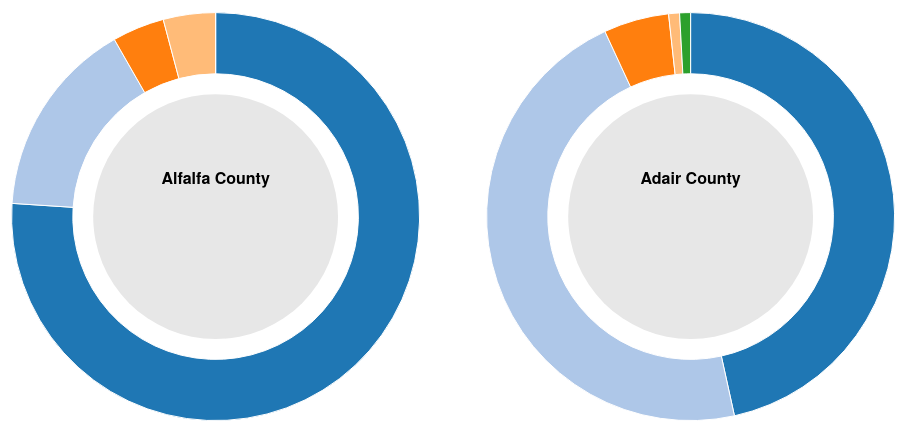
D3 v4 page, settled after 360 driven frames (6 s of simulated time); the page loaded 1 data file(s).


  $(function() {
    /*//set the dimensions of the canvas & charts
    var svg = d3.select("svg"),
        margin = {top: 20, bottom: 30, left: 40, right: 20},
        width = +svg.attr("width") - margin.left - margin.right,
        height = +svg.attr("height") - margin.top - margin.bottom;
    
    //add the svg canvas
    var charts = svg.append("g").attr("transform", "translate(" + margin.left + "," + margin.top + ")");*/
    
    //enter data, make legend, signal transitions
    d3.csv("data.csv", formatData, function(error, data) {
      if (error) throw error;
      
      var chart_m,
          chart_r;
            
      var counties = data.columns.slice(2).map(function(id) {
        return {
          id: id,
          values: data.map(function(d) {
            return {ethn: d.Ethnicity, perc: d[id]};
          })
        };
      });
      
      var countyAndState = [counties[1], counties[0]];
      console.log("DEBUG_1")
      console.log(countyAndState)
      console.log(counties)
      
      var donuts = new DonutCharts();
      donuts.create(countyAndState, "Adair");
      
      var selector = d3.select("#drop")
          .append("select")
          .attr("id", "dropdown")
          .on("change", function(d) {
            
            selection = this.options[this.selectedIndex].value;
            countyAndState[1] = countyAndState[countyAndState.findIndex(x => x.id == selection)]
            
            donuts.update(countyAndState, selection);
          });
      
      //Input all the drop-down options
      selector.selectAll("option")
          .data(data.columns.slice(3))
          .enter().append("option")
          .attr("value", function(d){
            return d;
          })
          .text(function(d){
            return d;
          });
      
    });
  });
           
    //Controls everything about the pie charts:
    function DonutCharts() {
      
      var color = d3.scaleOrdinal(d3.schemeCategory20);
      
      var charts = d3.select('#donut-charts');
      
      var createCenter = function(pie) {
        //Animates the slices of pie
        var eventObj = {
          'mouseover': function(d, i) {
            console.log("affirm")
            d3.select(this)
              .transition()
              .attr("r", chart_r * 0.65);
          },
          'mouseout': function(d, i) {
            d3.select(this)
              .transition()
              .duration(500)
              .ease(d3.easeBounce)
              .attr("r", chart_r * 0.6);
          },
          'click': function(d, i) {
            var paths = charts.selectAll(".clicked");
            pathAnim(paths, 0);
            paths.classed('clicked', 'false');
            resetAllCenterText();
          }
        }
        
        //This will be the circle displaying total data:
        var donuts = d3.selectAll('.donut');
        
        donuts.append("circle")
          .attr("r", chart_r * .6)
          .style("fill", "#E7E7E7")
          .on('mouseover', eventObj['mouseover'])
          .on('mouseout', eventObj['mouseout'])
          .on('click', eventObj['click']);
        
        donuts.append("text")
          .attr("class", "center-txt county")
          .attr("y", chart_r * -0.16)
          .attr("text-anchor", "middle")
          .style("font-weight", "bold")
          .text(function(d,i) {
            return d.id;
        });
        
        donuts.append("text")
          .attr("class", "center-txt ethnicity")
          .attr("text-anchor", "middle");
        
        donuts.append("text")
          .attr("class", "center-txt percentage")
          .attr("y", chart_r * 0.16)
          .attr("text-anchor", "middle")
          .style('fill', '#A2A2A2');
      }
      
      var setCenterText = function(thisDonut) {
        //Controls what text displays inside the pie charts
        var sum = d3.sum(thisDonut.selectAll(".clicked").data(), function(d) {
          return d.data.perc;
        });
        
        thisDonut.select(".percentage")
          .text(function(d) {
            return (sum) ? (sum).toFixed(2) + "%" : '';
        });
      }
      
      var resetAllCenterText = function() {
        charts.selectAll('.percentage')
          .text('');
      }
      
      var pathAnim = function(path, dir) {
        switch(dir) {
            
          case 0:
            path.transition()
              .duration(500)
              .ease(d3.easeBounce)
              .attr('d', d3.arc()
                   .innerRadius(chart_r * 0.7)
                   .outerRadius(chart_r)
              );
            break;
            
          case 1:
            path.transition()
              .attr('d', d3.arc()
                   .innerRadius(chart_r * 0.7)
                   .outerRadius(chart_r * 1.08)
              );
            break;
        }
      }
      
      var updateDonut = function(section) {
        
       /* var title = d3.select(".county");
        title.text(function(d) {
          console.log("TITLE")
          return section;
        }); */
        
        var eventObj = {
          
          'mouseover': function(d, i, j) {
            pathAnim(d3.select(this), 1);
            console.log(j)
            var thisDonut = charts.select(".county0");
            thisDonut.select(".ethnicity").text(function(donut_d) {
              return d.data.ethn;});
            thisDonut.select(".percentage").text(function(donut_d) {
              return (d.data.perc).toFixed(2) + '%';});
          },
          
          'mouseout': function(d, i, j) {
            var thisPath = d3.select(this);
            if (!thisPath.classed('clicked')) {
              pathAnim(thisPath, 0);
            }
            
            var thisDonut = charts.select('.county0');
            thisDonut.select('.ethnicity').text('');
            setCenterText(thisDonut);
          },
          
          'click': function(d, i, j) {
            var thisDonut = charts.select(".county0");
            if (0 == thisDonut.selectAll('.clicked').length) {
              thisDonut.select("circle").on("click")();
            }
            
            var thisPath = d3.select(this);
            var clicked = thisPath.classed("clicked");
            
            pathAnim(thisPath, ~~(!clicked));
            thisPath.classed("clicked", !clicked);
            setCenterText(thisDonut);
          }
        };
                
        var pie = d3.pie()
            .sort(null)
            .value(function(d) {
              return d.perc;});
        
        var arc = d3.arc()
            .innerRadius(chart_r * 0.7)
            .outerRadius(function() {
              return (d3.select(this).classed("clicked")) ? chart_r * 1.08 : chart_r;
            });
        
        var paths = charts.selectAll(".donut")
            .selectAll("path")
            .data(function(d, i) {
              return pie(d.values);});
                
        paths.transition()
            .duration(1000)
            .attr("d", arc);
        
        paths.enter().append("path")
            .attr("d", arc)
            .attr("class", "slice")
            .style("fill", function(d, i) {return color(i);})
            .style("stroke", "#FFFFFF")
            .on('mouseover', eventObj['mouseover'])
            .on('mouseout', eventObj['mouseout'])
            .on('click', eventObj['click']);
        paths.exit().remove();
        resetAllCenterText();
      }
      
      this.create = function(data, section) {
        //var prelim = document.getElementById('#donut-charts');
        //var charts = d3.select();
        var $charts = $('#donut-charts');    
        
        chart_m = $charts.innerWidth() / data.length / 2 * 0.14;
            
        chart_r = $charts.innerWidth() / data.length / 2 * 0.85;
            
        var m_r = chart_m + chart_r;
        
        var donut = charts.selectAll(".donut")
            .data(data)
          .enter().append("svg")
            .attr('width', (m_r) * 2)
            .attr("height", (m_r) * 2)
          .append("g")
            .attr("class", function(d, i) {return "donut county" + i;})
            .attr('transform', 'translate(' + m_r + ',' + m_r + ')');
        
        createCenter()
        updateDonut()
      }
      
      this.update = function(data, section) {
        var donut = charts.select('.donut')
            .data(data);
        updateDonut(section);
      } 
    }
    
    //Helper function for the d3.csv method:
    function formatData(d, i, columns) {
      for (var i = 1, n = columns.length; i < n; ++i)
        d[columns[i]] = +d[columns[i]];
      return d;
    }
    
  

### data: data.csv
Ethnicity, State, Adair County, Alfalfa County, Atoka County, Beaver County, Beckham County, Blaine County, Bryan County, Caddo County, Canadian County, Carter County, Cherokee County, Choctaw County, Cimarron County, Cleveland County, Coal County, Comanche County, Cotton County, Craig County, Creek County, Custer County, Delaware County, Dewey County
White, 80, 54, 92, 80, 83, 91, 83, 79, 69, 87, 81, 61, 72, 91, 86, 82, 71, 87, 74, 85, 90, 75, 99
Native American, 13, 54, 19, 20, 1, 8, 11, 20, 29, 7, 14, 43, 22, 3, 8, 24, 10, 16, 27, 16, 10, 31, 9
Hispanic/Latino, 10, 6, 5, 3, 22, 14, 10, 6, 12, 8, 7, 7, 4, 21, 8, 4, 12, 7, 3, 4, 17, 4, 6
Black, 9, 1, 5, 6, 0, 5, 6, 2, 4, 4, 9, 3, 14, 1, 6, 2, 21, 4, 5, 3, 4, 1, 1
Asian, 3, 1, 0, 1, 0, 1, 0, 1, 1, 4, 1, 1, 0, 0, 5, 1, 4, 1, 1, 1, 2, 1, 0